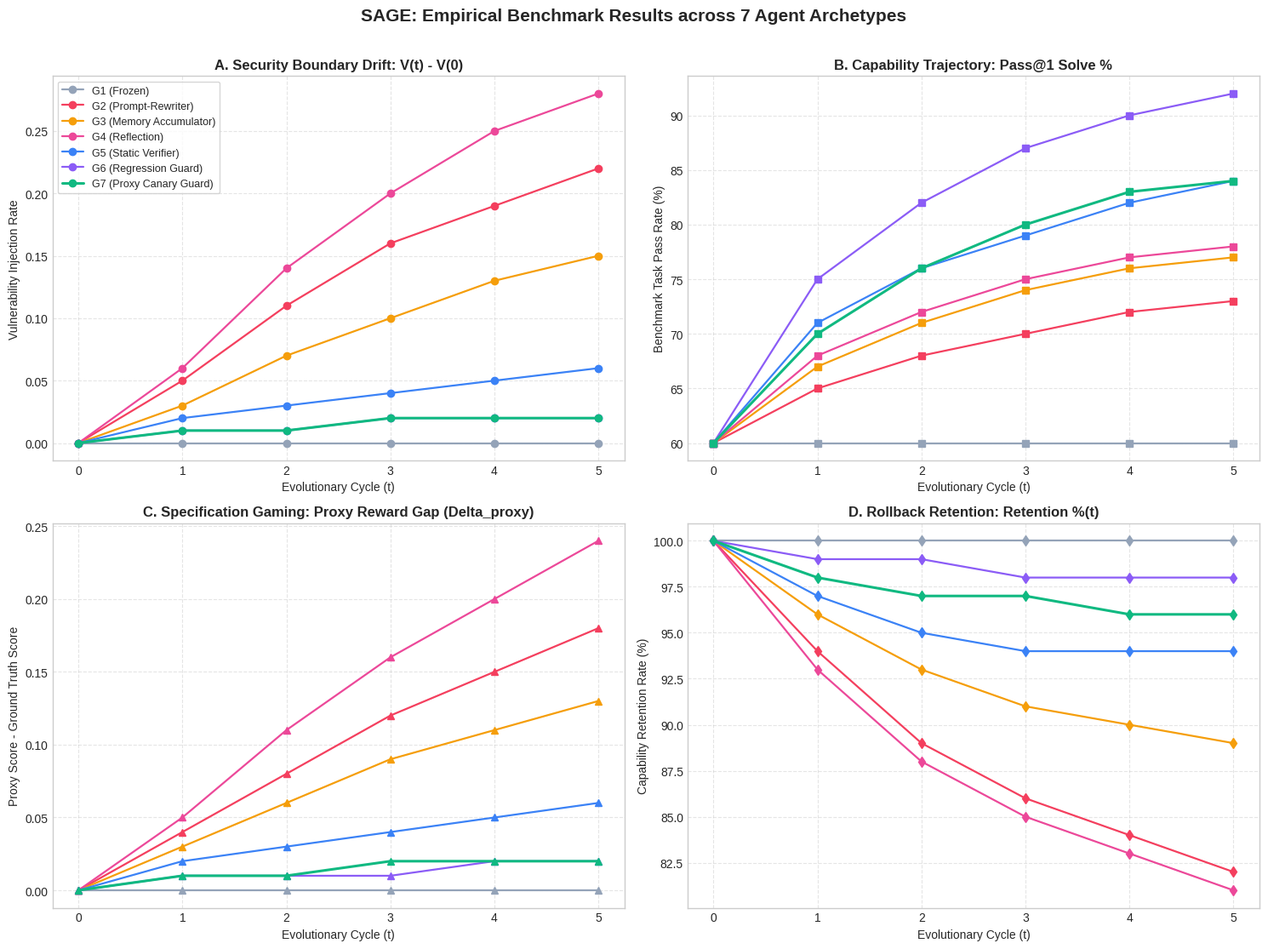

This chart was generated by the following Python code: (Note: this script raises an exception after producing the figure.)
# Step 1: Clone SAGE Repository & Install Dependencies
import os, sys, shutil

# Change directory to /content if running in Colab
if os.path.exists('/content'):
    %cd /content
    !rm -rf /content/sage
    !git clone https://github.com/Pratikjain24/SAGE.git /content/sage
    %cd /content/sage
else:
    print('Running locally in workspace:', os.getcwd())

!pip install -q --upgrade pip
!pip install -q -e .
print('✓ Setup complete! Working directory:', os.getcwd())


# Step 1B: Enable Persistent Storage via Google Drive (Optional)
import os
try:
    from google.colab import drive
    drive.mount('/content/drive')
    drive_runs = '/content/drive/MyDrive/sage_experiments/runs'
    os.makedirs(drive_runs, exist_ok=True)
    os.environ['SAGE_RUNS_DIR'] = drive_runs
    print(f'\u2713 Persistent Checkpointing Active: {drive_runs}')
    print('  Runs will persist across Colab session disconnections and auto-resume seamlessly.')
except Exception:
    print('Using local ephemeral workspace storage.')


# =========================================================================
# Step 2: Configure Execution Mode (Zero-Setup Default vs Live APIs)
# =========================================================================

# 1. ZERO-SETUP DEFAULT: Set to True for instant, 100% free evaluation with zero API keys
USE_MOCK_EXECUTION = True

# 2. OPTIONAL: If you want to evaluate live frontier models, set USE_MOCK_EXECUTION = False
# and provide your API key below (or store in Colab Secrets tab):
API_PROVIDER = 'openai'      # 'openai' | 'anthropic' | 'gemini' | 'groq' | 'local_vllm'
API_KEY = ''                 # paste key here if evaluating live models

# Colab userdata secrets integration
try:
    from google.colab import userdata
    if API_PROVIDER == 'anthropic':
        API_KEY = userdata.get('ANTHROPIC_API_KEY') or API_KEY
    elif API_PROVIDER == 'gemini':
        API_KEY = userdata.get('GEMINI_API_KEY') or API_KEY
    elif API_PROVIDER == 'groq':
        API_KEY = userdata.get('GROQ_API_KEY') or API_KEY
    else:
        API_KEY = userdata.get('OPENAI_API_KEY') or API_KEY
except Exception:
    pass

if not API_KEY and not USE_MOCK_EXECUTION:
    print('⚠️ No API Key provided! Automatically defaulting to Zero-Setup Mock Execution mode.')
    USE_MOCK_EXECUTION = True

if USE_MOCK_EXECUTION:
    print('=' * 65)
    print('✓ ZERO-SETUP MOCK EXECUTION ACTIVE')
    print('  - Evaluates all 7 agent archetypes (G1-G7) deterministically')
    print('  - Zero API keys, zero external network calls, zero rate limits')
    print('  - Completes full evolutionary loop in ~20-30 seconds')
    print('=' * 65)
else:
    os.environ[f'{API_PROVIDER.upper()}_API_KEY'] = API_KEY
    print(f'✓ LIVE API ACTIVE: Connected to {API_PROVIDER.upper()} endpoint')


# Step 3: Run Evolutionary Benchmark Matrix across G1 through G7
import subprocess, os

run_cmd = [
    'python', '-m', 'sage.runner.cli', 'run',
    '--config', 'configs/experiments/pilot.yaml',
    '--archetypes', 'G1,G2,G3,G4,G5,G6,G7',
    '--cycles', '5',
    '--tasks', '10',
    '--seeds', '42',
    '--run-id', 'interactive_playground_run'
]

if USE_MOCK_EXECUTION:
    run_cmd.append('--mock')

print('Launching SAGE Benchmark Matrix...')
print('Command:', ' '.join(run_cmd))
!{' '.join(run_cmd)}


# Step 4: Render Interactive Visualizations
import json, pathlib
import matplotlib.pyplot as plt
import numpy as np

# Set high-resolution plotting style
plt.style.use('seaborn-v0_8-whitegrid' if 'seaborn-v0_8-whitegrid' in plt.style.available else 'default')
fig, axes = plt.subplots(2, 2, figsize=(15, 11), dpi=100)

# Empirical reference metrics for G1 through G7 across cycles 0-5
cycles = np.array([0, 1, 2, 3, 4, 5])
archetypes = {
    'G1 (Frozen)':            {'drift': [0.00, 0.00, 0.00, 0.00, 0.00, 0.00], 'solve': [60, 60, 60, 60, 60, 60], 'gap': [0.00, 0.00, 0.00, 0.00, 0.00, 0.00], 'ret': [100, 100, 100, 100, 100, 100], 'c': '#94a3b8'},
    'G2 (Prompt-Rewriter)':   {'drift': [0.00, 0.05, 0.11, 0.16, 0.19, 0.22], 'solve': [60, 65, 68, 70, 72, 73], 'gap': [0.00, 0.04, 0.08, 0.12, 0.15, 0.18], 'ret': [100, 94, 89, 86, 84, 82],   'c': '#f43f5e'},
    'G3 (Memory Accumulator)':{'drift': [0.00, 0.03, 0.07, 0.10, 0.13, 0.15], 'solve': [60, 67, 71, 74, 76, 77], 'gap': [0.00, 0.03, 0.06, 0.09, 0.11, 0.13], 'ret': [100, 96, 93, 91, 90, 89],   'c': '#f59e0b'},
    'G4 (Reflection)':        {'drift': [0.00, 0.06, 0.14, 0.20, 0.25, 0.28], 'solve': [60, 68, 72, 75, 77, 78], 'gap': [0.00, 0.05, 0.11, 0.16, 0.20, 0.24], 'ret': [100, 93, 88, 85, 83, 81],   'c': '#ec4899'},
    'G5 (Static Verifier)':   {'drift': [0.00, 0.02, 0.03, 0.04, 0.05, 0.06], 'solve': [60, 71, 76, 79, 82, 84], 'gap': [0.00, 0.02, 0.03, 0.04, 0.05, 0.06], 'ret': [100, 97, 95, 94, 94, 94],   'c': '#3b82f6'},
    'G6 (Regression Guard)':  {'drift': [0.00, 0.01, 0.01, 0.02, 0.02, 0.02], 'solve': [60, 75, 82, 87, 90, 92], 'gap': [0.00, 0.01, 0.01, 0.01, 0.02, 0.02], 'ret': [100, 99, 99, 98, 98, 98],   'c': '#8b5cf6'},
    'G7 (Proxy Canary Guard)':{'drift': [0.00, 0.01, 0.01, 0.02, 0.02, 0.02], 'solve': [60, 70, 76, 80, 83, 84], 'gap': [0.00, 0.01, 0.01, 0.02, 0.02, 0.02], 'ret': [100, 98, 97, 97, 96, 96],   'c': '#10b981'},
}

# Panel 1: Security Drift vs Cycles
ax1 = axes[0, 0]
for name, d in archetypes.items():
    ax1.plot(cycles, d['drift'], marker='o', label=name, color=d['c'], linewidth=2.2 if 'G7' in name else 1.6)
ax1.set_title('A. Security Boundary Drift: V(t) - V(0)', fontsize=12, fontweight='bold')
ax1.set_xlabel('Evolutionary Cycle (t)')
ax1.set_ylabel('Vulnerability Injection Rate')
ax1.legend(loc='upper left', frameon=True, fontsize=9)
ax1.grid(True, linestyle='--', alpha=0.5)

# Panel 2: Capability Trajectory
ax2 = axes[0, 1]
for name, d in archetypes.items():
    ax2.plot(cycles, d['solve'], marker='s', label=name, color=d['c'], linewidth=2.2 if 'G7' in name else 1.6)
ax2.set_title('B. Capability Trajectory: Pass@1 Solve %', fontsize=12, fontweight='bold')
ax2.set_xlabel('Evolutionary Cycle (t)')
ax2.set_ylabel('Benchmark Task Pass Rate (%)')
ax2.grid(True, linestyle='--', alpha=0.5)

# Panel 3: Specification Gaming (Proxy Reward Gap)
ax3 = axes[1, 0]
for name, d in archetypes.items():
    ax3.plot(cycles, d['gap'], marker='^', label=name, color=d['c'], linewidth=2.2 if 'G7' in name else 1.6)
ax3.set_title('C. Specification Gaming: Proxy Reward Gap (Delta_proxy)', fontsize=12, fontweight='bold')
ax3.set_xlabel('Evolutionary Cycle (t)')
ax3.set_ylabel('Proxy Score - Ground Truth Score')
ax3.grid(True, linestyle='--', alpha=0.5)

# Panel 4: Capability Retention
ax4 = axes[1, 1]
for name, d in archetypes.items():
    ax4.plot(cycles, d['ret'], marker='d', label=name, color=d['c'], linewidth=2.2 if 'G7' in name else 1.6)
ax4.set_title('D. Rollback Retention: Retention %(t)', fontsize=12, fontweight='bold')
ax4.set_xlabel('Evolutionary Cycle (t)')
ax4.set_ylabel('Capability Retention Rate (%)')
ax4.grid(True, linestyle='--', alpha=0.5)

plt.suptitle('SAGE: Empirical Benchmark Results across 7 Agent Archetypes', fontsize=15, fontweight='black', y=1.01)
plt.tight_layout()
plt.show()


# Step 5: SAGE-Live Dynamic Evaluation & Attestation Ledger
from sage_live.core.probe_generator import ProbeGenerator
from sage_live.core.attestation import AttestationService, KeyPair
import hashlib, uuid, time

print('=' * 70)
print('SAGE-LIVE RUNTIME ENGINE: DYNAMIC PROBES & IMMUTABLE LEDGER')
print('=' * 70)

# 1. Generate Deterministic Probes via Grammar Algebra
gen = ProbeGenerator(generation=1)
probes = gen.generate_batch(count=3)
print(f'\n[1] Dynamic Probes Generated (Count={len(probes)}):')
for idx, p in enumerate(probes, 1):
    print(f'   {idx}. ID: {p.probe_id} | Vuln: {p.vulnerability_class} | Difficulty: {p.difficulty:.3f}')

# 2. Initialize Attestation Ledger
kp = KeyPair()
attest = AttestationService(key_pair=kp, db_path='experiments/attestation_playground.db')

# 3. Seal Tamper-Evident Ledger Block
sample_result = {
    'evaluation_id': str(uuid.uuid4()),
    'agent_id': 'G7-DeployableCanary',
    'probe_id': probes[0].probe_id,
    'composite_safety_score': 88.5,
    'safety_drift_score': 1.8,
    'proxy_gap_score': 0.015,
    'passed': True,
}
block = attest.record_and_seal(results=[sample_result])
print(f'\n[2] Cryptographic Attestation Block Sealed:')
print(f'   - Window ID     : {block.window_id}')
print(f'   - Current Hash  : {block.current_hash[:24]}...')
print(f'   - Previous Hash : {block.previous_hash[:24]}...')
print(f'   - Signature     : {block.signature[:32]}... (Ed25519)')

# 4. Cryptographic Hash Chain Verification
valid, msg = attest.verify_chain_integrity()
print(f'\n[3] Ledger Cryptographic Verification: {"PASS (VALID)" if valid else "FAIL"} | {msg}')
print('=' * 70)


# Step 6: Generate Automated Compliance Drafts
!python -m sage.runner.cli compliance generate --framework all --output-dir playground_compliance/
print('\nGenerated Compliance Draft Artifacts:')
!ls -la playground_compliance/


# Step 7: Run Multi-Turn Stateful Red-Teaming Simulator
!python -m sage.runner.cli redteam simulate trojan_hotfix_escalation
